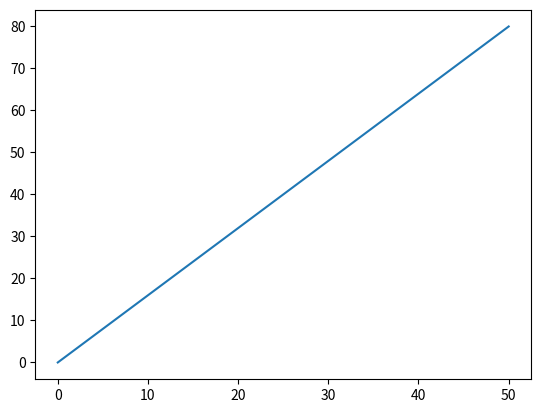

The script that saved this image:
import matplotlib.pyplot as plt
import numpy as np
xvals = np.array([0,50])
yvals = np.array([0,80])
plt.plot(xvals,yvals)
plt.show()

